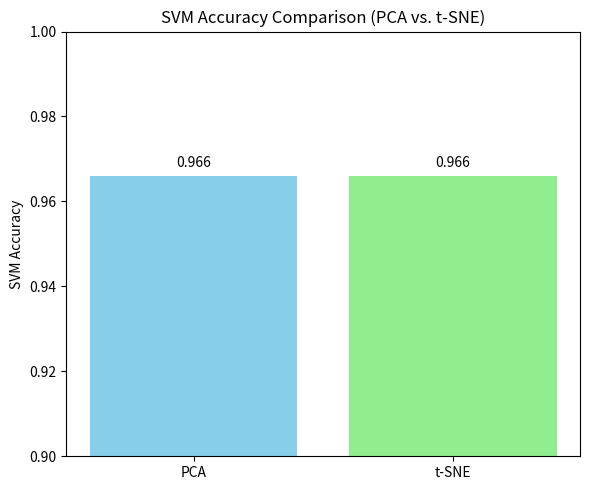

The script that saved this image:
import matplotlib.pyplot as plt

# 假设你前面已经得到了如下结果：
acc_pca = 0.966
acc_tsne = 0.966

# 构造数据
methods = ['PCA', 't-SNE']
accuracies = [acc_pca, acc_tsne]
colors = ['skyblue', 'lightgreen']

# 创建柱状图
plt.figure(figsize=(6, 5))
plt.bar(methods, accuracies, color=colors)
plt.ylim(0.9, 1.0)
plt.ylabel('SVM Accuracy')
plt.title('SVM Accuracy Comparison (PCA vs. t-SNE)')

# 添加文本标注
for i, acc in enumerate(accuracies):
    plt.text(i, acc + 0.002, f"{acc:.3f}", ha='center', fontsize=10)

# 保存图像
plt.tight_layout()
plt.savefig("svm_accuracy_comparison.png")
plt.show()